Photos from the image-classification dataset "images" in the GitHub repository raikilon/logos-recognition. Its 6 classes are: DHL, FedEx, Mastercard, PayPal, UPS, Visa.

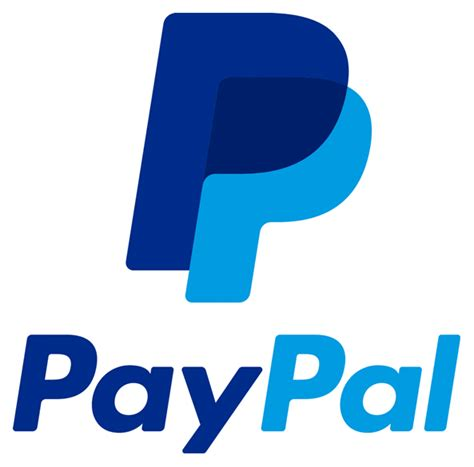
Label: PayPal

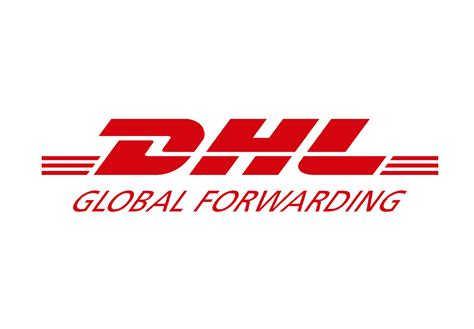
Label: DHL

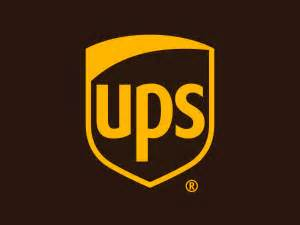
Label: UPS

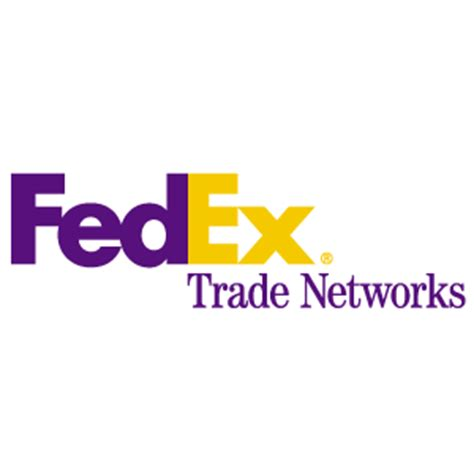
Label: FedEx

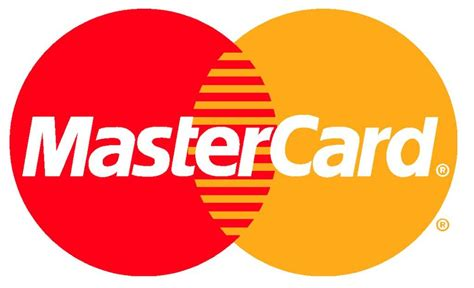
Label: Mastercard

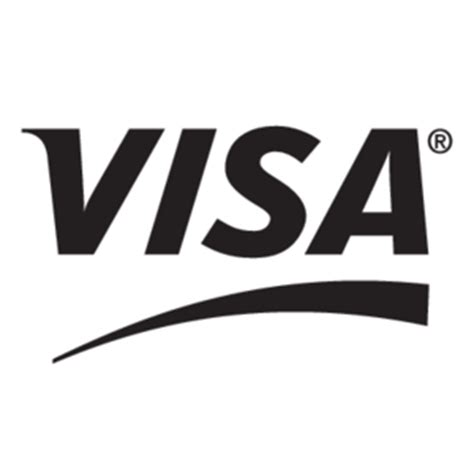
Label: Visa
